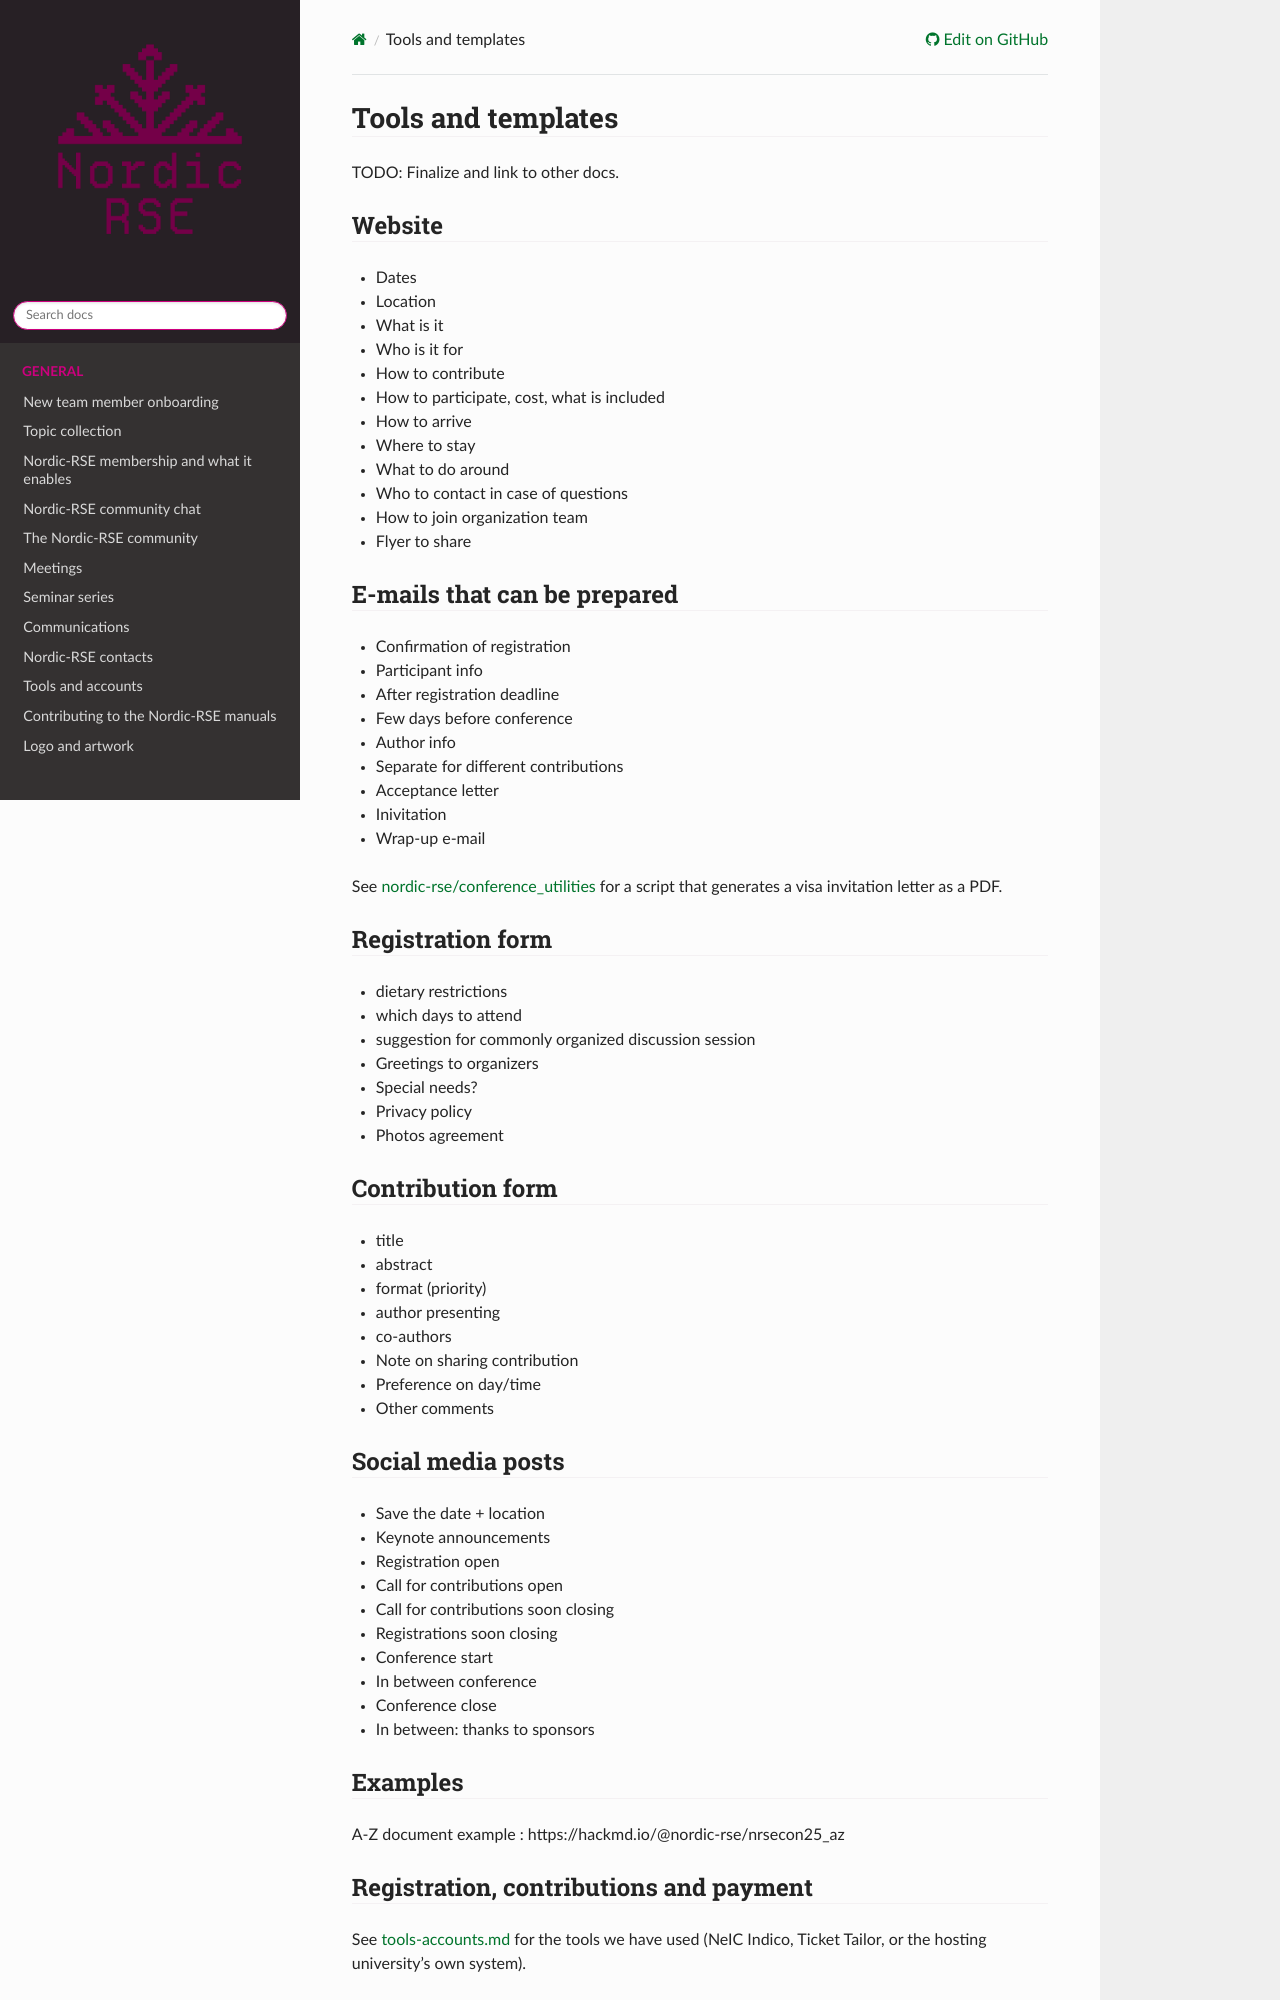

repository: nordic-rse/nrse-manuals · page: conference/tools-templates/index.html · generator: sphinx

# Tools and templates

TODO: Finalize and link to other docs.

## Website

- Dates
- Location
- What is it
- Who is it for
- How to contribute
- How to participate, cost, what is included
- How to arrive
- Where to stay
- What to do around
- Who to contact in case of questions
- How to join organization team
- Flyer to share

## E-mails that can be prepared

- Confirmation of registration
- Participant info
- After registration deadline
- Few days before conference
- Author info
- Separate for different contributions
- Acceptance letter
- Inivitation
- Wrap-up e-mail

See [nordic-rse/conference_utilities](https://github.com/nordic-rse/conference_utilities) for a script that generates a visa invitation letter as a PDF.


## Registration form

- dietary restrictions
- which days to attend
- suggestion for commonly organized discussion session
- Greetings to organizers
- Special needs?
- Privacy policy
- Photos agreement


## Contribution form

- title
- abstract
- format (priority)
- author presenting
- co-authors
- Note on sharing contribution
- Preference on day/time
- Other comments

## Social media posts

- Save the date + location
- Keynote announcements
- Registration open
- Call for contributions open
- Call for contributions soon closing
- Registrations soon closing
- Conference start
- In between conference
- Conference close
- In between: thanks to sponsors

## Examples

A-Z document example : https://hackmd.io/@nordic-rse/nrsecon25_az
